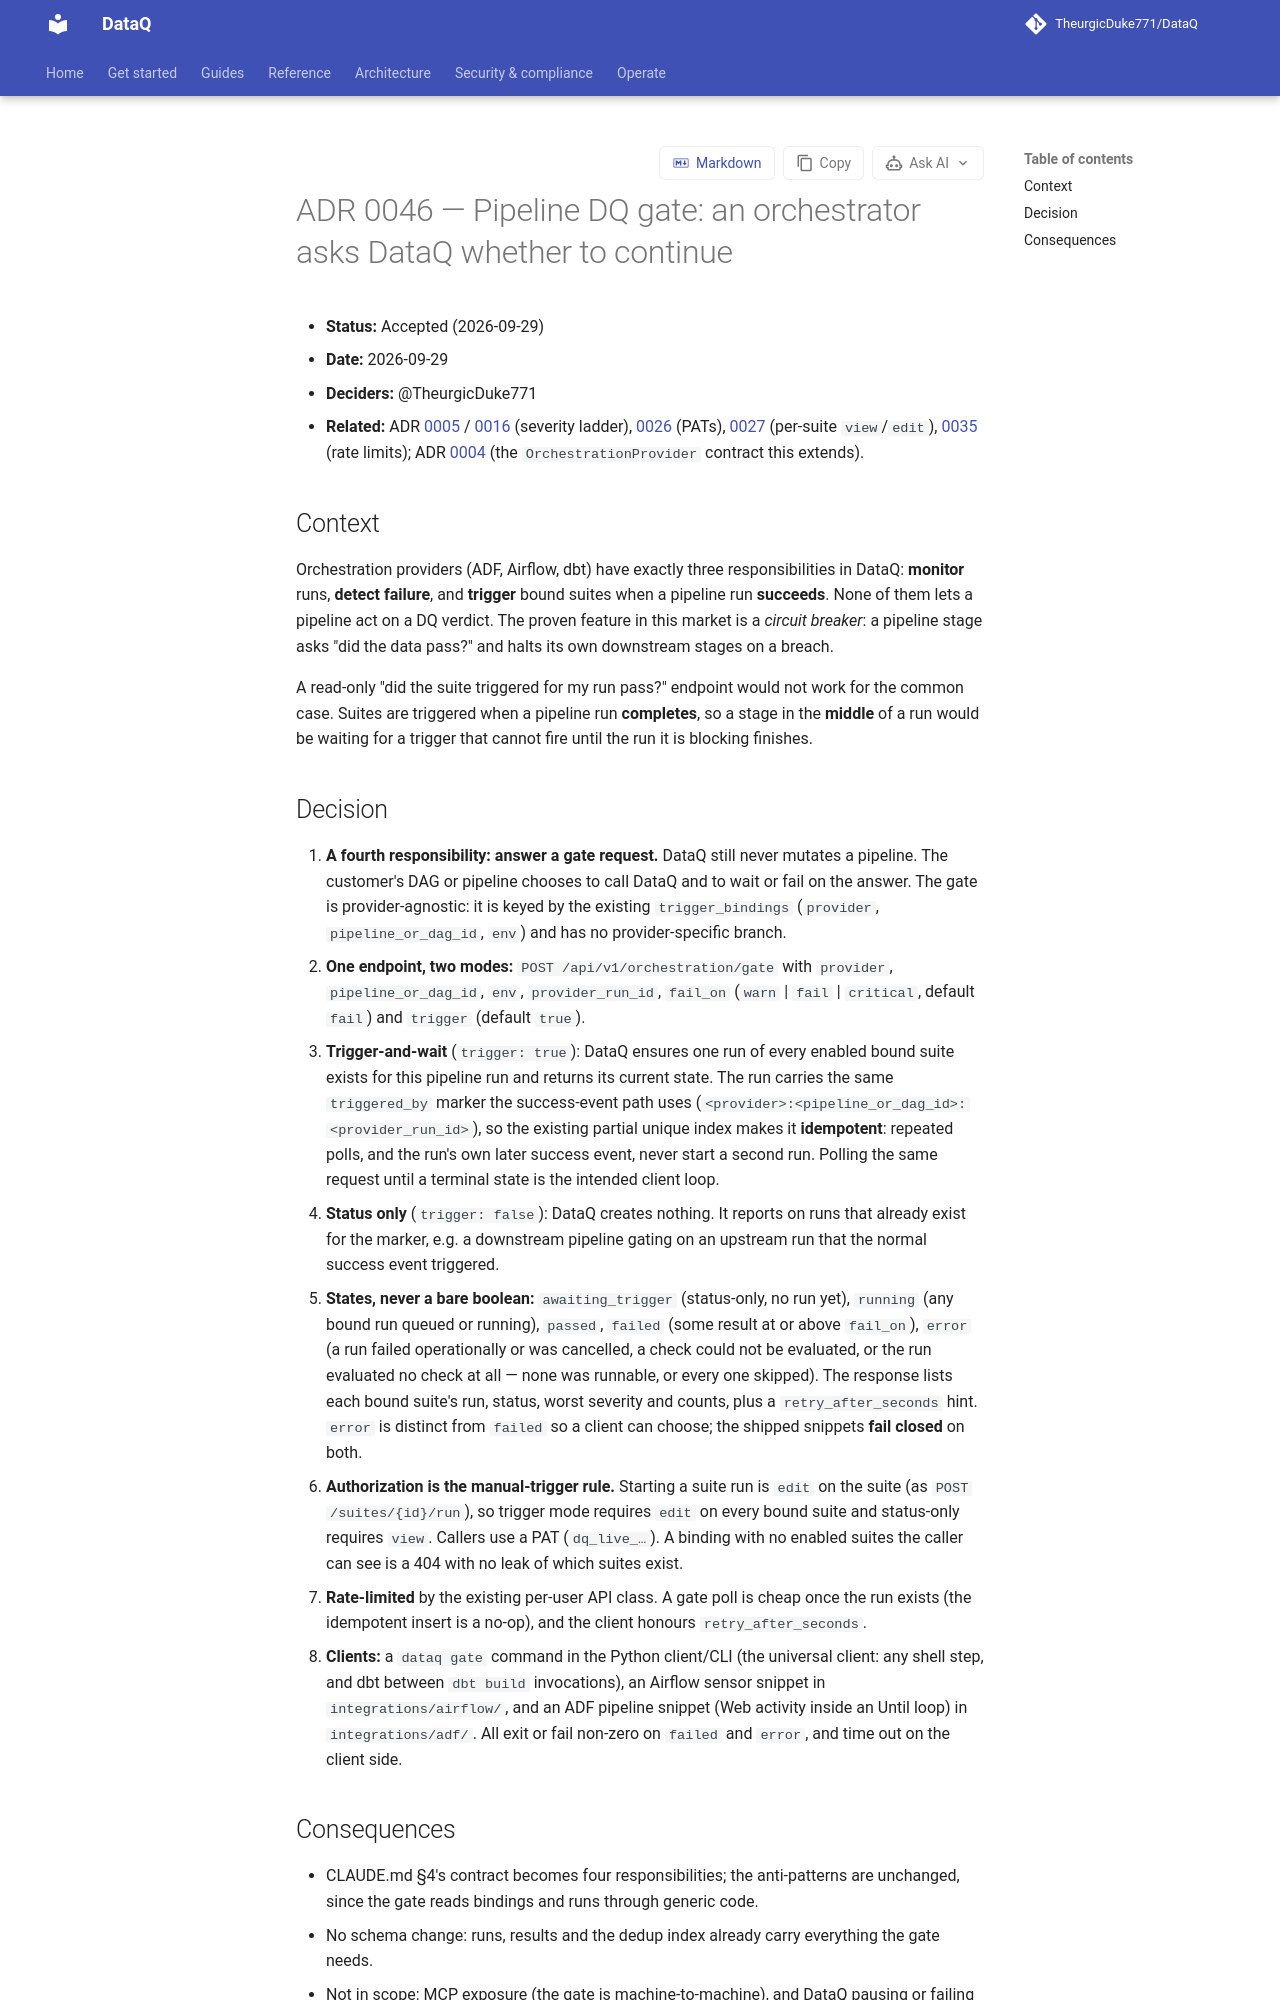

repository: TheurgicDuke771/DataQ · page: docs/latest/adr/0046-pipeline-dq-gate/index.html · generator: mkdocs

# ADR 0046 — Pipeline DQ gate: an orchestrator asks DataQ whether to continue

- **Status:** Accepted (2026-09-29)
- **Date:** 2026-09-29
- **Deciders:** @TheurgicDuke771
- **Related:** ADR [0005](0005-severity-tier-weights.md) / [0016](0016-severity-derivation-semantics.md) (severity ladder), [0026](0026-auth-api-keys-and-principal-seam.md) (PATs), [0027](0027-suite-permission-model-workspace-admin.md) (per-suite `view`/`edit`), [0035](0035-request-rate-limiting.md) (rate limits); ADR [0004](0004-orchestration-abstraction.md) (the `OrchestrationProvider` contract this extends).

## Context

Orchestration providers (ADF, Airflow, dbt) have exactly three responsibilities in DataQ:
**monitor** runs, **detect failure**, and **trigger** bound suites when a pipeline run
**succeeds**. None of them lets a pipeline act on a DQ verdict. The proven feature in this
market is a *circuit breaker*: a pipeline stage asks "did the data pass?" and halts its own
downstream stages on a breach.

A read-only "did the suite triggered for my run pass?" endpoint would not work for the
common case. Suites are triggered when a pipeline run **completes**, so a stage in the
**middle** of a run would be waiting for a trigger that cannot fire until the run it is
blocking finishes.

## Decision

1. **A fourth responsibility: answer a gate request.** DataQ still never mutates a pipeline.
   The customer's DAG or pipeline chooses to call DataQ and to wait or fail on the answer.
   The gate is provider-agnostic: it is keyed by the existing `trigger_bindings`
   (`provider`, `pipeline_or_dag_id`, `env`) and has no provider-specific branch.
2. **One endpoint, two modes:** `POST /api/v1/orchestration/gate` with
   `provider`, `pipeline_or_dag_id`, `env`, `provider_run_id`, `fail_on`
   (`warn` | `fail` | `critical`, default `fail`) and `trigger` (default `true`).
   - **Trigger-and-wait** (`trigger: true`): DataQ ensures one run of every enabled bound
     suite exists for this pipeline run and returns its current state. The run carries the
     same `triggered_by` marker the success-event path uses
     (`<provider>:<pipeline_or_dag_id>:<provider_run_id>`), so the existing partial unique
     index makes it **idempotent**: repeated polls, and the run's own later success event,
     never start a second run. Polling the same request until a terminal state is the
     intended client loop.
   - **Status only** (`trigger: false`): DataQ creates nothing. It reports on runs that
     already exist for the marker, e.g. a downstream pipeline gating on an upstream run
     that the normal success event triggered.
3. **States, never a bare boolean:** `awaiting_trigger` (status-only, no run yet),
   `running` (any bound run queued or running), `passed`, `failed` (some result at or above
   `fail_on`), `error` (a run failed operationally or was cancelled, a check could not be
   evaluated, or the run evaluated no check at all — none was runnable, or every one skipped).
   The response lists each bound suite's run, status, worst severity and counts,
   plus a `retry_after_seconds` hint. `error` is distinct from `failed` so a client can
   choose; the shipped snippets **fail closed** on both.
4. **Authorization is the manual-trigger rule.** Starting a suite run is `edit` on the suite
   (as `POST /suites/{id}/run`), so trigger mode requires `edit` on every bound suite and
   status-only requires `view`. Callers use a PAT (`dq_live_…`). A binding with no enabled
   suites the caller can see is a 404 with no leak of which suites exist.
5. **Rate-limited** by the existing per-user API class. A gate poll is cheap once the run
   exists (the idempotent insert is a no-op), and the client honours `retry_after_seconds`.
6. **Clients:** a `dataq gate` command in the Python client/CLI (the universal client: any
   shell step, and dbt between `dbt build` invocations), an Airflow sensor snippet in
   `integrations/airflow/`, and an ADF pipeline snippet (Web activity inside an Until loop)
   in `integrations/adf/`. All exit or fail non-zero on `failed` and `error`, and time out
   on the client side.
